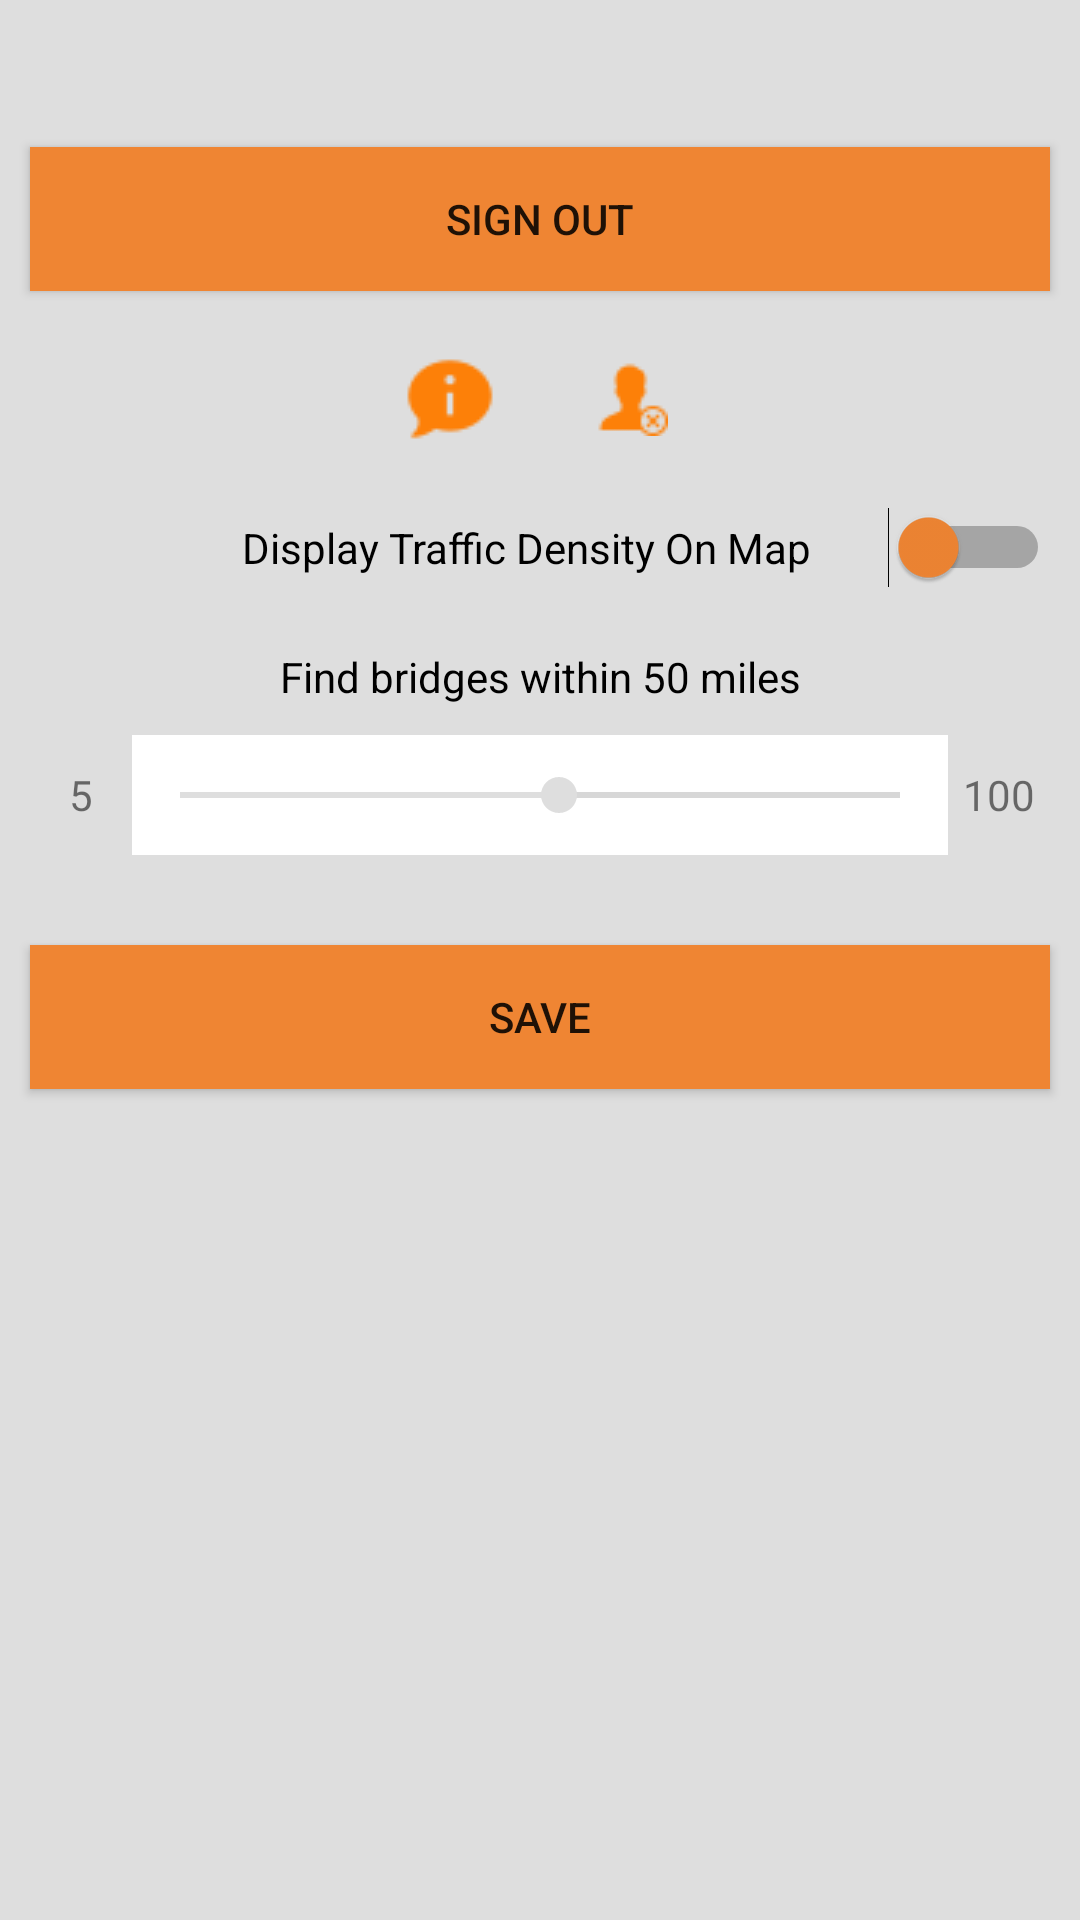

This screen was rendered from an Android layout file. Write that file and the resources it references.
<!-- AndroidManifest.xml: application theme AppTheme -->
<!-- res/layout/fragment_settings.xml -->
<FrameLayout xmlns:android="http://schemas.android.com/apk/res/android"
    xmlns:tools="http://schemas.android.com/tools"
    android:layout_width="match_parent"
    android:layout_height="match_parent"
    tools:context="com.jdsv650.bware.SettingsFragment"
    android:background="@color/colorAthensGray"
    android:clickable="true"
     >

    <LinearLayout android:orientation="vertical"
        android:layout_width="match_parent"
        android:layout_height="match_parent"
       >

    <TextView
        android:id="@+id/usernameID"
        android:layout_width="match_parent"
        android:layout_height="wrap_content"
        android:text=""
        android:gravity="center"
        android:padding="10dp" />

        <Button
            android:id="@+id/logoutButton"
            android:layout_width="match_parent"
            android:layout_height="wrap_content"
            android:text="Sign Out"
            android:layout_margin="10dp"
            android:background="@color/colorCadmiumOrange" />

        <LinearLayout
            android:layout_width="match_parent"
            android:layout_height="wrap_content"
            android:gravity="center"
            android:orientation="horizontal">

        <ImageButton
            android:id='@+id/about_button'
            android:layout_width="wrap_content"
            android:layout_height="wrap_content"
            android:layout_margin="10dp"
            android:minWidth="40dp"
            android:background="@color/colorAthensGray"
            android:src="@drawable/about"
            />

            <ImageButton
                android:id='@+id/delete_account_button'
                android:layout_width="wrap_content"
                android:layout_height="wrap_content"
                android:layout_margin="10dp"
                android:minWidth="40dp"
                android:background="@color/colorAthensGray"
                android:src="@drawable/ic_delete_user"
                />

        </LinearLayout>

        <Switch
            android:id="@+id/switchTrafficDensity"
            android:layout_width="match_parent"
            android:layout_height="wrap_content"
            android:layout_margin="10dp"
            android:paddingLeft="45dp"
            android:text="Display Traffic Density On Map"
            android:textAlignment="center"
            android:textColor="@color/colorBlack"
            android:textSize="14sp"
            android:textStyle="normal"
            android:thumbTint="@color/colorCadmiumOrange"
            android:trackTint="@color/colorBlack" />

        <TextView
            android:id="@+id/miles_textView"
            android:layout_width="match_parent"
            android:layout_height="wrap_content"
            android:text="Find bridges within 50 miles"
            android:gravity="center"
            android:layout_margin="10dp"
            android:textColor="@color/colorBlack"
            android:textSize="14sp"/>

        <LinearLayout
            android:layout_width="match_parent"
            android:layout_height="wrap_content"
            android:orientation="horizontal"
            >

            <TextView
                android:layout_height="wrap_content"
                android:layout_width="0dp"
                android:layout_weight="1"
                android:text="5"
                android:layout_marginLeft="10dp"
                android:gravity="center"
                android:layout_gravity="center"/>

            <SeekBar
                android:id="@+id/seekBar"
                android:layout_height="40dp"
                android:layout_width="0dp"
                android:layout_weight="8"
                android:max="95"
                android:progress="50"
                android:background="@color/colorWhite"/>

            <TextView
                android:layout_height="wrap_content"
                android:layout_width="0dp"
                android:layout_weight="1"
                android:text="100"
                android:layout_marginRight="10dp"
                android:gravity="center"
                android:layout_gravity="center"/>

        </LinearLayout>

        <Button
            android:id="@+id/saveSettingsButton"
            android:layout_width="match_parent"
            android:layout_height="wrap_content"
            android:text="Save"
            android:layout_marginRight="10dp"
            android:layout_marginLeft="10dp"
            android:layout_marginTop="30dp"
            android:background="@color/colorCadmiumOrange" />

    </LinearLayout>

</FrameLayout>
<!-- resources referenced by this layout -->
<resources>
  <color name="colorAthensGray">#DEDEDE</color>
  <color name="colorBlack">#000000</color>
  <color name="colorCadmiumOrange">#EF8533</color>
  <color name="colorWhite">#FFFFFF</color>
  <!-- drawable about: png bitmap (drawable, 725 bytes) -->
  <!-- drawable ic_delete_user: png bitmap (drawable, 659 bytes) -->
  <style name="AppTheme" parent="Theme.AppCompat.Light.DarkActionBar">
          
          <item name="colorPrimary">@color/colorCadmiumOrange</item>
          <item name="colorPrimaryDark">@color/colorBlack</item>
          <item name="colorAccent">@color/colorAthensGray</item>
      </style>
</resources>
